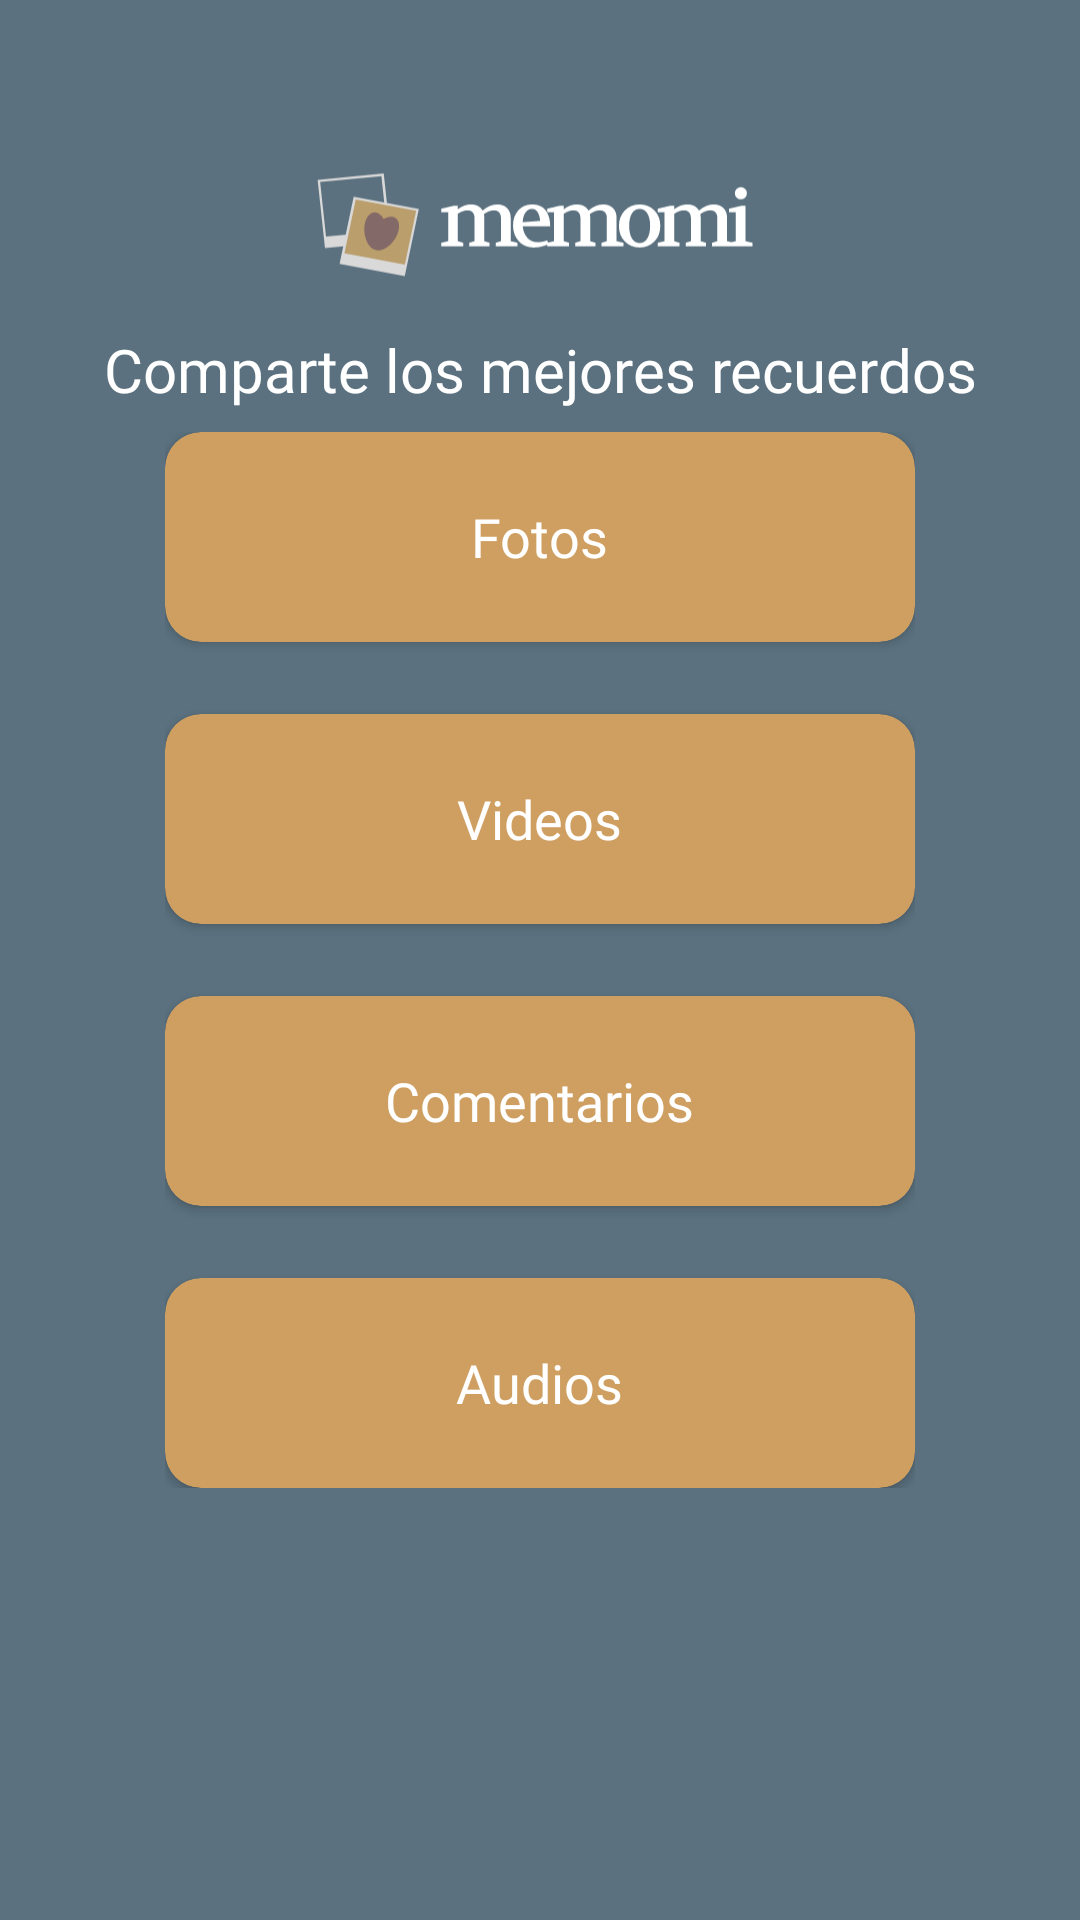

Produce the Android XML layout that renders to this screen, including the resource entries it uses.
<!-- AndroidManifest.xml: application theme Theme.apkMemomi -->
<!-- res/layout/dashboardqr.xml -->
<?xml version="1.0" encoding="utf-8"?>
<androidx.constraintlayout.widget.ConstraintLayout
    xmlns:android="http://schemas.android.com/apk/res/android"
    xmlns:app="http://schemas.android.com/apk/res-auto"
    xmlns:tools="http://schemas.android.com/tools"
    android:layout_width="match_parent"
    android:layout_height="match_parent"
    android:background="@color/celeste">

    
    <androidx.constraintlayout.widget.ConstraintLayout
        android:id="@+id/center_group"
        android:layout_width="wrap_content"
        android:layout_height="wrap_content"
        app:layout_constraintBottom_toBottomOf="parent"
        app:layout_constraintEnd_toEndOf="parent"
        app:layout_constraintStart_toStartOf="parent"
        app:layout_constraintTop_toTopOf="parent">

        

        

        

        <androidx.cardview.widget.CardView
            android:id="@+id/card_photos"
            android:layout_width="250dp"
            android:layout_height="70dp"
            android:layout_marginTop="72dp"
            android:clickable="true"
            android:focusable="true"
            app:cardBackgroundColor="@color/tofi"
            app:cardCornerRadius="12dp"
            app:layout_constraintEnd_toEndOf="parent"
            app:layout_constraintHorizontal_bias="0.0"
            app:layout_constraintStart_toStartOf="parent"
            app:layout_constraintTop_toBottomOf="@id/dashboard_title">

            <TextView
                android:layout_width="wrap_content"
                android:layout_height="wrap_content"
                android:layout_gravity="center"
                android:fontFamily="@font/petrona"
                android:text="Fotos"
                android:textColor="@android:color/white"
                android:textSize="18sp" />
        </androidx.cardview.widget.CardView>

        <androidx.cardview.widget.CardView
            android:id="@+id/card_videos"
            android:layout_width="250dp"
            android:layout_height="70dp"
            android:layout_marginTop="24dp"
            android:clickable="true"
            android:focusable="true"
            app:cardBackgroundColor="@color/tofi"
            app:cardCornerRadius="12dp"
            app:layout_constraintEnd_toEndOf="parent"
            app:layout_constraintStart_toStartOf="parent"
            app:layout_constraintTop_toBottomOf="@id/card_photos">

            <TextView
                android:layout_width="wrap_content"
                android:layout_height="wrap_content"
                android:layout_gravity="center"
                android:fontFamily="@font/petrona"
                android:text="Videos"
                android:textColor="@android:color/white"
                android:textSize="18sp" />
        </androidx.cardview.widget.CardView>

        <androidx.cardview.widget.CardView
            android:id="@+id/card_comments"
            android:layout_width="250dp"
            android:layout_height="70dp"
            android:layout_marginTop="24dp"
            android:clickable="true"
            android:focusable="true"
            app:cardBackgroundColor="@color/tofi"
            app:cardCornerRadius="12dp"
            app:layout_constraintEnd_toEndOf="parent"
            app:layout_constraintStart_toStartOf="parent"
            app:layout_constraintTop_toBottomOf="@id/card_videos">

            <TextView
                android:layout_width="wrap_content"
                android:layout_height="wrap_content"
                android:layout_gravity="center"
                android:fontFamily="@font/petrona"
                android:text="Comentarios"
                android:textColor="@android:color/white"
                android:textSize="18sp" />
        </androidx.cardview.widget.CardView>

        <androidx.cardview.widget.CardView
            android:id="@+id/card_audios"
            android:layout_width="250dp"
            android:layout_height="70dp"
            android:layout_marginTop="24dp"
            android:clickable="true"
            android:focusable="true"
            app:cardBackgroundColor="@color/tofi"
            app:cardCornerRadius="12dp"
            app:layout_constraintEnd_toEndOf="parent"
            app:layout_constraintStart_toStartOf="parent"
            app:layout_constraintTop_toBottomOf="@id/card_comments">

            <TextView
                android:layout_width="wrap_content"
                android:layout_height="wrap_content"
                android:layout_gravity="center"
                android:fontFamily="@font/petrona"
                android:text="Audios"
                android:textColor="@android:color/white"
                android:textSize="18sp" />
        </androidx.cardview.widget.CardView>
    </androidx.constraintlayout.widget.ConstraintLayout>

    <ImageView
        android:id="@+id/brand_logo"
        android:layout_width="150dp"
        android:layout_height="55dp"
        android:contentDescription="Logo de la marca"
        android:src="@drawable/logomemomi"
        app:layout_constraintBottom_toTopOf="@+id/center_group"
        app:layout_constraintEnd_toEndOf="parent"
        app:layout_constraintHorizontal_bias="0.501"
        app:layout_constraintStart_toStartOf="parent"
        app:layout_constraintTop_toTopOf="parent"
        app:layout_constraintVertical_bias="0.527" />

    <TextView
        android:id="@+id/dashboard_title"
        android:layout_width="wrap_content"
        android:layout_height="wrap_content"
        android:fontFamily="@font/petrona"
        android:text="Comparte los mejores recuerdos"
        android:textColor="@android:color/white"
        android:textSize="20sp"
        app:layout_constraintBottom_toTopOf="@+id/center_group"
        app:layout_constraintEnd_toEndOf="parent"
        app:layout_constraintStart_toStartOf="parent"
        app:layout_constraintTop_toBottomOf="@+id/brand_logo" />

</androidx.constraintlayout.widget.ConstraintLayout>
<!-- resources referenced by this layout -->
<resources>
  <color name="celeste">#5B717F</color>
  <color name="tofi">#CF9F61</color>
  <!-- drawable logomemomi: vector/xml drawable (drawable, 4305 chars, omitted) -->
  <style name="Theme.apkMemomi" parent="Theme.MaterialComponents.DayNight.DarkActionBar">
  
          <item name="colorPrimary">@color/oscuro</item>
          <item name="colorPrimaryVariant">@color/blancoscuro</item>
          <item name="colorOnPrimary">@color/white</item>
  
          <item name="colorSecondary">@color/celeste</item>
          <item name="colorSecondaryVariant">@color/tofi</item>
          <item name="colorOnSecondary">@color/toficlaro</item>
          
          <item name="android:statusBarColor">?attr/colorPrimaryVariant</item>
  
          <item name="android:windowBackground">@color/oscuro</item>
      </style>
  <color name="oscuro">#272727</color>
  <color name="blancoscuro">#D9D9D9</color>
  <color name="white">#FFFFFFFF</color>
  <color name="toficlaro">#BA9E6C</color>
</resources>
